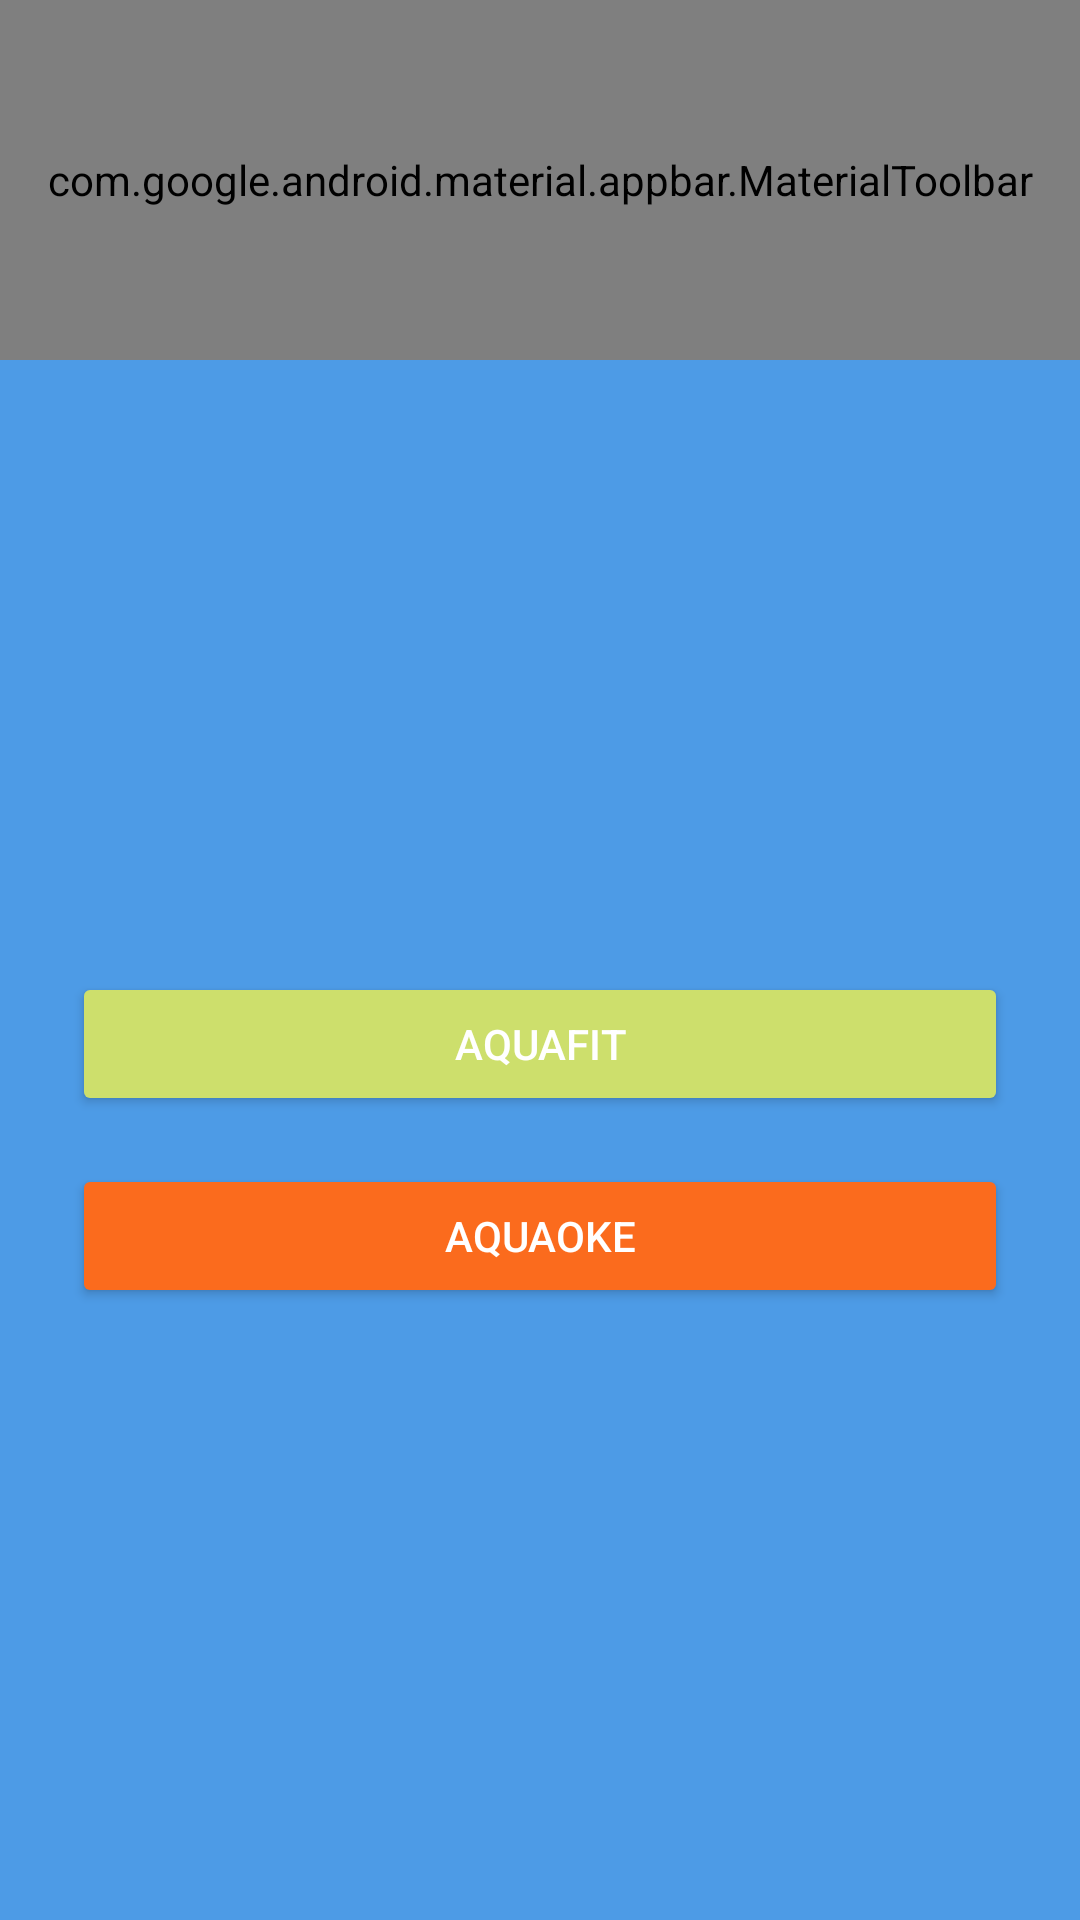

This screen was rendered from an Android layout file. Write that file and the resources it references.
<!-- AndroidManifest.xml: application theme Theme.TidesOfCleania -->
<!-- res/layout/home_menu.xml -->
<?xml version="1.0" encoding="utf-8"?>
<LinearLayout xmlns:android="http://schemas.android.com/apk/res/android"
    xmlns:app="http://schemas.android.com/apk/res-auto"
    xmlns:tools="http://schemas.android.com/tools"
    android:layout_width="match_parent"
    android:layout_height="match_parent"
    android:orientation="vertical"
    tools:context=".HomeMenu"
    android:background="@color/res64_48">

    
    <com.google.android.material.appbar.MaterialToolbar
        android:id="@+id/topAppBar"
        android:layout_width="match_parent"
        android:layout_height="120dp"
        android:background="@color/res64_47"
        app:title="Tides of Cleania"
        app:titleTextColor="@color/res64_10"
        app:popupTheme="@style/ThemeOverlay.Material3.Light"/>


    
    <LinearLayout
        android:layout_width="match_parent"
        android:layout_height="0dp"
        android:layout_weight="1"
        android:orientation="vertical"
        android:gravity="center"
        android:padding="24dp">

        <Button
            android:id="@+id/btnFirst"
            android:layout_width="match_parent"
            android:layout_height="wrap_content"
            android:backgroundTint="@color/res64_34"
            android:textColor="@color/res64_10"
            android:text="AquaFit"
            android:layout_marginBottom="16dp"/>

        <Button
            android:id="@+id/btnSecond"
            android:layout_width="match_parent"
            android:layout_height="wrap_content"
            android:backgroundTint="@color/res64_17"
            android:textColor="@color/res64_10"
            android:text="AquaOke"/>
    </LinearLayout>
</LinearLayout>
<!-- resources referenced by this layout -->
<resources>
  <color name="res64_10">#ffffff</color>
  <color name="res64_17">#fb6b1d</color>
  <color name="res64_34">#cddf6c</color>
  <color name="res64_47">#4d65b4</color>
  <color name="res64_48">#4d9be6</color>
  <style name="Theme.TidesOfCleania" parent="android:Theme.Material.Light.NoActionBar" />
</resources>
